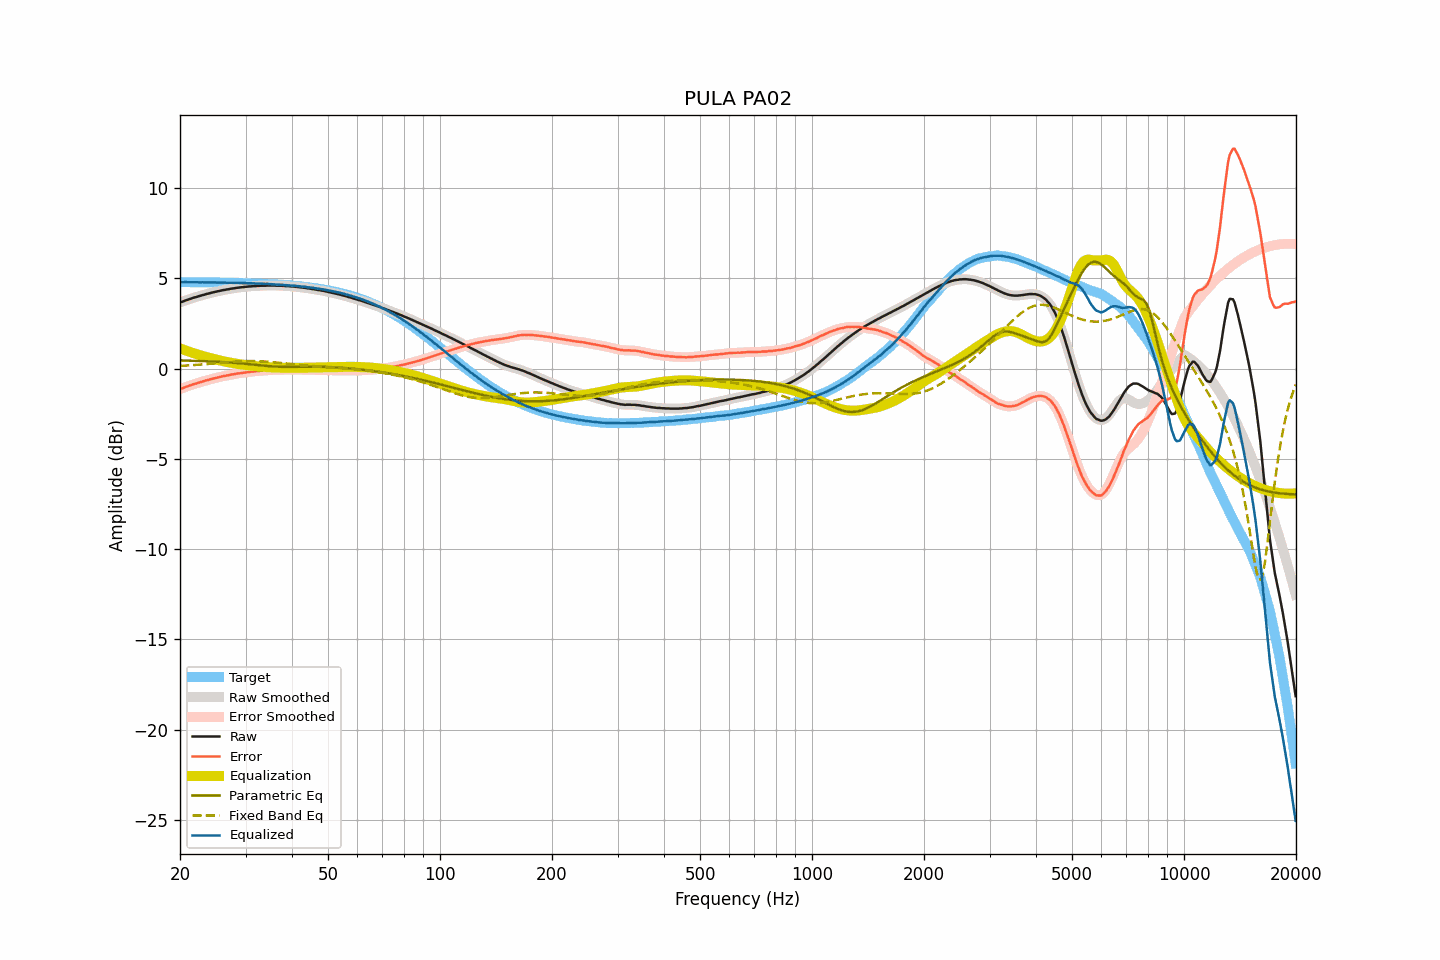

The file beside this chart, header and first rows:
frequency, raw, smoothed, error, error_smoothed, equalization, parametric_eq, fixed_band_eq, equalized_raw, equalized_smoothed, target
20.00, 3.67, 3.67, -1.13, -1.13, 1.13, 0.46, 0.15, 4.80, 4.80, 4.80
20.20, 3.70, 3.70, -1.10, -1.10, 1.10, 0.46, 0.16, 4.79, 4.80, 4.80
20.40, 3.73, 3.73, -1.07, -1.06, 1.06, 0.46, 0.16, 4.79, 4.80, 4.80
20.61, 3.77, 3.77, -1.03, -1.03, 1.03, 0.45, 0.17, 4.80, 4.79, 4.80
20.81, 3.80, 3.80, -0.99, -1.00, 1.00, 0.45, 0.18, 4.80, 4.79, 4.79
21.02, 3.83, 3.83, -0.96, -0.96, 0.96, 0.45, 0.18, 4.79, 4.79, 4.79
21.23, 3.86, 3.86, -0.93, -0.93, 0.93, 0.45, 0.19, 4.79, 4.79, 4.79
21.44, 3.89, 3.89, -0.90, -0.90, 0.90, 0.44, 0.19, 4.79, 4.79, 4.79
21.66, 3.92, 3.92, -0.87, -0.87, 0.87, 0.44, 0.20, 4.79, 4.79, 4.79
21.87, 3.95, 3.95, -0.84, -0.84, 0.84, 0.44, 0.20, 4.79, 4.79, 4.79
22.09, 3.97, 3.97, -0.82, -0.82, 0.82, 0.43, 0.21, 4.79, 4.79, 4.79
22.31, 4.00, 4.00, -0.79, -0.79, 0.79, 0.43, 0.22, 4.79, 4.79, 4.79
22.54, 4.03, 4.03, -0.76, -0.76, 0.76, 0.43, 0.22, 4.79, 4.79, 4.79
22.76, 4.05, 4.05, -0.74, -0.74, 0.74, 0.43, 0.23, 4.78, 4.79, 4.79
22.99, 4.08, 4.08, -0.71, -0.71, 0.71, 0.42, 0.24, 4.79, 4.79, 4.79
23.22, 4.10, 4.10, -0.69, -0.68, 0.68, 0.42, 0.25, 4.78, 4.79, 4.79
23.45, 4.13, 4.13, -0.65, -0.66, 0.66, 0.42, 0.25, 4.79, 4.78, 4.78
23.69, 4.15, 4.15, -0.63, -0.63, 0.63, 0.41, 0.26, 4.78, 4.78, 4.78
23.92, 4.17, 4.17, -0.61, -0.61, 0.61, 0.41, 0.27, 4.78, 4.78, 4.78
24.16, 4.20, 4.20, -0.58, -0.58, 0.58, 0.40, 0.28, 4.78, 4.78, 4.78
24.40, 4.22, 4.22, -0.56, -0.56, 0.56, 0.40, 0.28, 4.78, 4.78, 4.78
24.65, 4.24, 4.24, -0.54, -0.54, 0.54, 0.40, 0.29, 4.78, 4.78, 4.78
24.89, 4.26, 4.26, -0.52, -0.52, 0.52, 0.39, 0.30, 4.78, 4.78, 4.78
25.14, 4.28, 4.28, -0.50, -0.50, 0.49, 0.39, 0.31, 4.77, 4.77, 4.78
25.39, 4.30, 4.30, -0.47, -0.47, 0.47, 0.38, 0.32, 4.77, 4.77, 4.77
25.65, 4.32, 4.32, -0.45, -0.45, 0.45, 0.38, 0.32, 4.77, 4.77, 4.77
25.91, 4.34, 4.34, -0.43, -0.43, 0.43, 0.37, 0.33, 4.77, 4.77, 4.77
26.16, 4.36, 4.36, -0.41, -0.41, 0.41, 0.37, 0.34, 4.77, 4.77, 4.77
26.43, 4.37, 4.37, -0.40, -0.40, 0.40, 0.36, 0.35, 4.77, 4.77, 4.77
26.69, 4.39, 4.39, -0.38, -0.38, 0.38, 0.36, 0.36, 4.77, 4.76, 4.77
26.96, 4.40, 4.40, -0.37, -0.36, 0.36, 0.35, 0.36, 4.76, 4.76, 4.76
27.23, 4.42, 4.42, -0.34, -0.34, 0.34, 0.34, 0.37, 4.76, 4.76, 4.76
27.50, 4.44, 4.43, -0.32, -0.33, 0.33, 0.34, 0.38, 4.77, 4.76, 4.76
27.77, 4.45, 4.45, -0.31, -0.31, 0.31, 0.33, 0.38, 4.76, 4.76, 4.76
28.05, 4.46, 4.46, -0.30, -0.29, 0.29, 0.32, 0.39, 4.75, 4.76, 4.76
28.33, 4.48, 4.48, -0.28, -0.28, 0.28, 0.32, 0.40, 4.76, 4.76, 4.75
28.62, 4.49, 4.49, -0.26, -0.26, 0.26, 0.31, 0.40, 4.75, 4.75, 4.75
28.90, 4.50, 4.50, -0.25, -0.25, 0.25, 0.30, 0.41, 4.75, 4.75, 4.75
29.19, 4.51, 4.51, -0.24, -0.24, 0.24, 0.30, 0.41, 4.75, 4.75, 4.75
29.48, 4.52, 4.52, -0.23, -0.23, 0.23, 0.29, 0.42, 4.74, 4.74, 4.75
29.78, 4.53, 4.53, -0.21, -0.21, 0.21, 0.28, 0.42, 4.74, 4.74, 4.74
30.08, 4.54, 4.54, -0.20, -0.20, 0.20, 0.27, 0.42, 4.74, 4.74, 4.74
30.38, 4.55, 4.55, -0.19, -0.19, 0.19, 0.26, 0.42, 4.74, 4.74, 4.74
30.68, 4.56, 4.56, -0.18, -0.18, 0.18, 0.25, 0.42, 4.74, 4.74, 4.73
30.99, 4.56, 4.56, -0.17, -0.17, 0.17, 0.24, 0.42, 4.73, 4.73, 4.73
31.30, 4.57, 4.57, -0.16, -0.16, 0.16, 0.23, 0.42, 4.73, 4.73, 4.73
31.61, 4.58, 4.58, -0.15, -0.15, 0.15, 0.23, 0.42, 4.73, 4.73, 4.73
31.93, 4.58, 4.58, -0.14, -0.14, 0.14, 0.22, 0.42, 4.72, 4.72, 4.72
32.24, 4.59, 4.59, -0.13, -0.13, 0.13, 0.21, 0.42, 4.72, 4.72, 4.72
32.57, 4.59, 4.59, -0.13, -0.12, 0.12, 0.20, 0.42, 4.71, 4.72, 4.72
32.89, 4.60, 4.60, -0.11, -0.12, 0.12, 0.19, 0.41, 4.72, 4.71, 4.71
33.22, 4.60, 4.60, -0.11, -0.11, 0.11, 0.18, 0.41, 4.71, 4.71, 4.71
33.55, 4.60, 4.60, -0.11, -0.10, 0.10, 0.17, 0.40, 4.70, 4.70, 4.70
33.89, 4.60, 4.60, -0.10, -0.10, 0.10, 0.16, 0.40, 4.69, 4.70, 4.70
34.23, 4.61, 4.61, -0.09, -0.09, 0.09, 0.15, 0.39, 4.70, 4.70, 4.70
34.57, 4.61, 4.61, -0.08, -0.08, 0.08, 0.15, 0.38, 4.69, 4.69, 4.69
34.92, 4.61, 4.61, -0.08, -0.08, 0.08, 0.14, 0.38, 4.69, 4.69, 4.69
35.27, 4.61, 4.61, -0.07, -0.07, 0.07, 0.13, 0.37, 4.68, 4.68, 4.68
35.62, 4.61, 4.61, -0.07, -0.07, 0.07, 0.13, 0.36, 4.68, 4.68, 4.68
35.97, 4.61, 4.61, -0.06, -0.07, 0.07, 0.12, 0.35, 4.67, 4.67, 4.67
... 635 more rows
